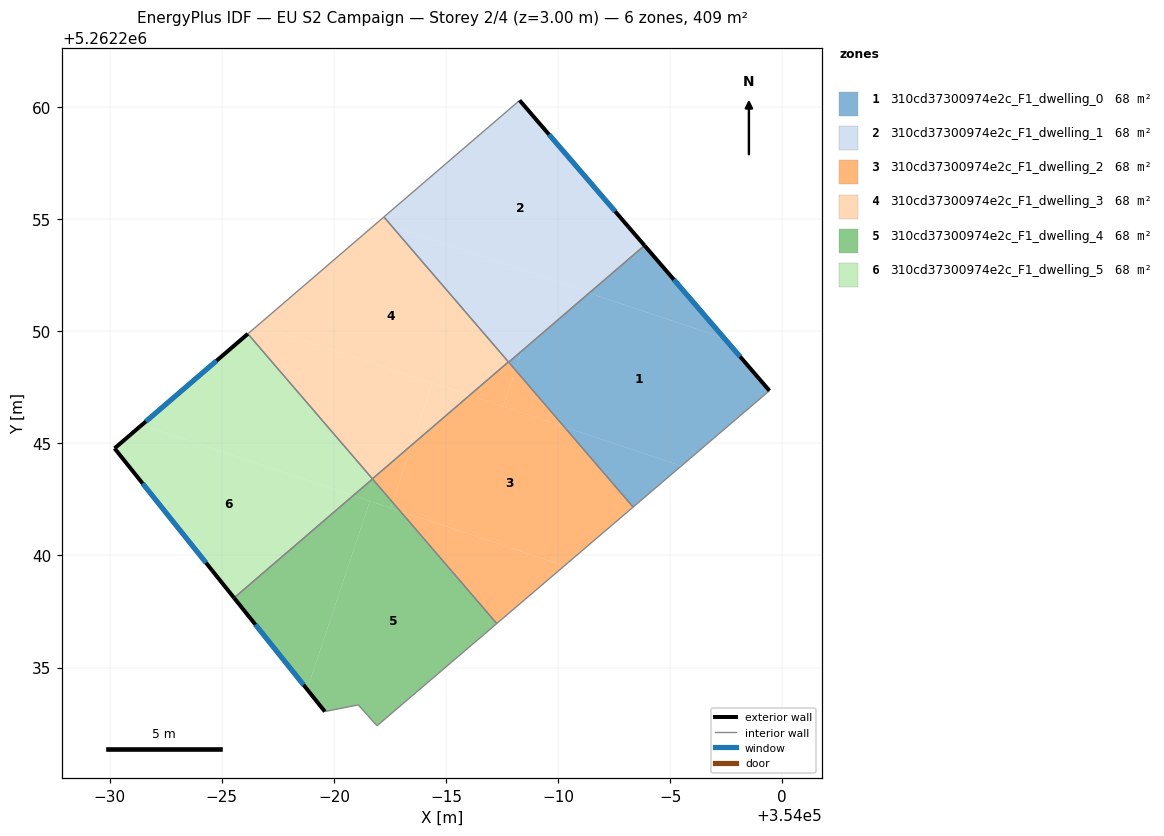
=== STOREY PLAN SPEC (per zone: floor XY polygon, exterior-wall plan segments, windows/doors) ===
zone 1: 310cd37300974e2c_F1_dwelling_0  (68.2 m²)
  floor: (353997.41, 5262249.70) (353999.43, 5262247.35) (353995.50, 5262244.00) (353990.28, 5262245.74) (353988.09, 5262248.28) (353988.37, 5262249.12) (353991.39, 5262251.71)
  floor: (353993.86, 5262253.83) (353997.41, 5262249.70) (353991.39, 5262251.71)
  floor: (353995.50, 5262244.00) (353993.35, 5262242.16) (353990.28, 5262245.74)
  floor: (353988.37, 5262249.12) (353988.09, 5262248.28) (353987.80, 5262248.62)
  exterior wall: (353999.43, 5262247.35) – (353993.86, 5262253.83)  [8.5 m]
    window: (353998.12, 5262248.87) – (353995.17, 5262252.31)  [7.2 m²]
  interior walls: 3
zone 2: 310cd37300974e2c_F1_dwelling_1  (68.2 m²)
  floor: (353988.29, 5262260.31) (353993.86, 5262253.83) (353991.39, 5262251.71) (353982.64, 5262254.63) (353982.23, 5262255.10)
  floor: (353991.39, 5262251.71) (353987.80, 5262248.62) (353982.64, 5262254.63)
  exterior wall: (353993.86, 5262253.83) – (353988.29, 5262260.31)  [8.5 m]
    window: (353992.55, 5262255.35) – (353989.59, 5262258.79)  [7.2 m²]
  interior walls: 4
zone 3: 310cd37300974e2c_F1_dwelling_2  (68.2 m²)
  floor: (353990.28, 5262245.74) (353993.35, 5262242.16) (353990.28, 5262239.54) (353982.96, 5262241.98) (353982.61, 5262242.38) (353983.46, 5262244.92) (353986.05, 5262247.15)
  floor: (353988.09, 5262248.28) (353990.28, 5262245.74) (353987.55, 5262246.65)
  floor: (353990.28, 5262239.54) (353987.27, 5262236.96) (353982.96, 5262241.98)
  floor: (353983.46, 5262244.92) (353982.61, 5262242.38) (353981.72, 5262243.42)
  floor: (353987.79, 5262248.64) (353988.09, 5262248.28) (353987.55, 5262246.65) (353986.05, 5262247.15)
  interior walls: 5
zone 4: 310cd37300974e2c_F1_dwelling_3  (68.2 m²)
  floor: (353984.39, 5262247.70) (353983.46, 5262244.92) (353981.72, 5262243.42) (353976.16, 5262249.89) (353976.62, 5262250.29)
  floor: (353982.23, 5262255.10) (353982.64, 5262254.63) (353981.94, 5262254.86)
  floor: (353986.05, 5262247.15) (353983.46, 5262244.92) (353984.39, 5262247.70)
  floor: (353982.64, 5262254.63) (353987.79, 5262248.64) (353986.05, 5262247.15) (353976.62, 5262250.29) (353981.94, 5262254.86)
  interior walls: 4
zone 5: 310cd37300974e2c_F1_dwelling_4  (68.2 m²)
  floor: (353982.96, 5262241.98) (353987.27, 5262236.96) (353981.92, 5262232.40) (353981.09, 5262233.33) (353979.59, 5262233.04) (353978.80, 5262234.03) (353981.60, 5262242.43)
  floor: (353981.60, 5262242.43) (353978.80, 5262234.03) (353975.54, 5262238.11) (353980.86, 5262242.67)
  floor: (353982.61, 5262242.38) (353982.96, 5262241.98) (353982.53, 5262242.12)
  floor: (353981.72, 5262243.42) (353982.61, 5262242.38) (353982.53, 5262242.12) (353980.86, 5262242.67)
  exterior wall: (353975.54, 5262238.11) – (353979.59, 5262233.04)  [6.5 m]
    window: (353976.50, 5262236.92) – (353978.64, 5262234.23)  [5.5 m²]
  interior walls: 5
zone 6: 310cd37300974e2c_F1_dwelling_5  (68.2 m²)
  floor: (353980.86, 5262242.67) (353975.54, 5262238.11) (353970.21, 5262244.78) (353971.42, 5262245.82)
  floor: (353976.16, 5262249.89) (353981.72, 5262243.42) (353980.86, 5262242.67) (353971.42, 5262245.82)
  exterior wall: (353970.21, 5262244.78) – (353975.54, 5262238.11)  [8.5 m]
    window: (353971.46, 5262243.21) – (353974.29, 5262239.67)  [7.2 m²]
  exterior wall: (353976.16, 5262249.89) – (353970.21, 5262244.78)  [7.8 m]
    window: (353974.76, 5262248.69) – (353971.61, 5262245.98)  [6.6 m²]
  interior walls: 2

=== DERIVED (storey summary) ===
Building: EU S2 Campaign
Storey: 2 of 4  (floor level z = 3.00 m)
Storey gross floor area: 409.4 m²
Zones on this storey: 6
  - 310cd37300974e2c_F1_dwelling_0: floor 68.2 m²; exterior wall 8.5 m (25.6 m²); 1 window(s) 7.2 m²; WWR 28.1%
  - 310cd37300974e2c_F1_dwelling_1: floor 68.2 m²; exterior wall 8.5 m (25.6 m²); 1 window(s) 7.2 m²; WWR 28.1%
  - 310cd37300974e2c_F1_dwelling_2: floor 68.2 m²
  - 310cd37300974e2c_F1_dwelling_3: floor 68.2 m²
  - 310cd37300974e2c_F1_dwelling_4: floor 68.2 m²; exterior wall 6.5 m (19.5 m²); 1 window(s) 5.5 m²; WWR 28.1%
  - 310cd37300974e2c_F1_dwelling_5: floor 68.2 m²; exterior wall 16.4 m (49.1 m²); 2 window(s) 13.8 m²; WWR 28.1%
Zone adjacency (shared interzone walls):
  - 310cd37300974e2c_F1_dwelling_0 ↔ 310cd37300974e2c_F1_dwelling_1
  - 310cd37300974e2c_F1_dwelling_0 ↔ 310cd37300974e2c_F1_dwelling_2
  - 310cd37300974e2c_F1_dwelling_1 ↔ 310cd37300974e2c_F1_dwelling_2
  - 310cd37300974e2c_F1_dwelling_1 ↔ 310cd37300974e2c_F1_dwelling_3
  - 310cd37300974e2c_F1_dwelling_2 ↔ 310cd37300974e2c_F1_dwelling_3
  - 310cd37300974e2c_F1_dwelling_2 ↔ 310cd37300974e2c_F1_dwelling_4
  - 310cd37300974e2c_F1_dwelling_3 ↔ 310cd37300974e2c_F1_dwelling_5
  - 310cd37300974e2c_F1_dwelling_4 ↔ 310cd37300974e2c_F1_dwelling_5